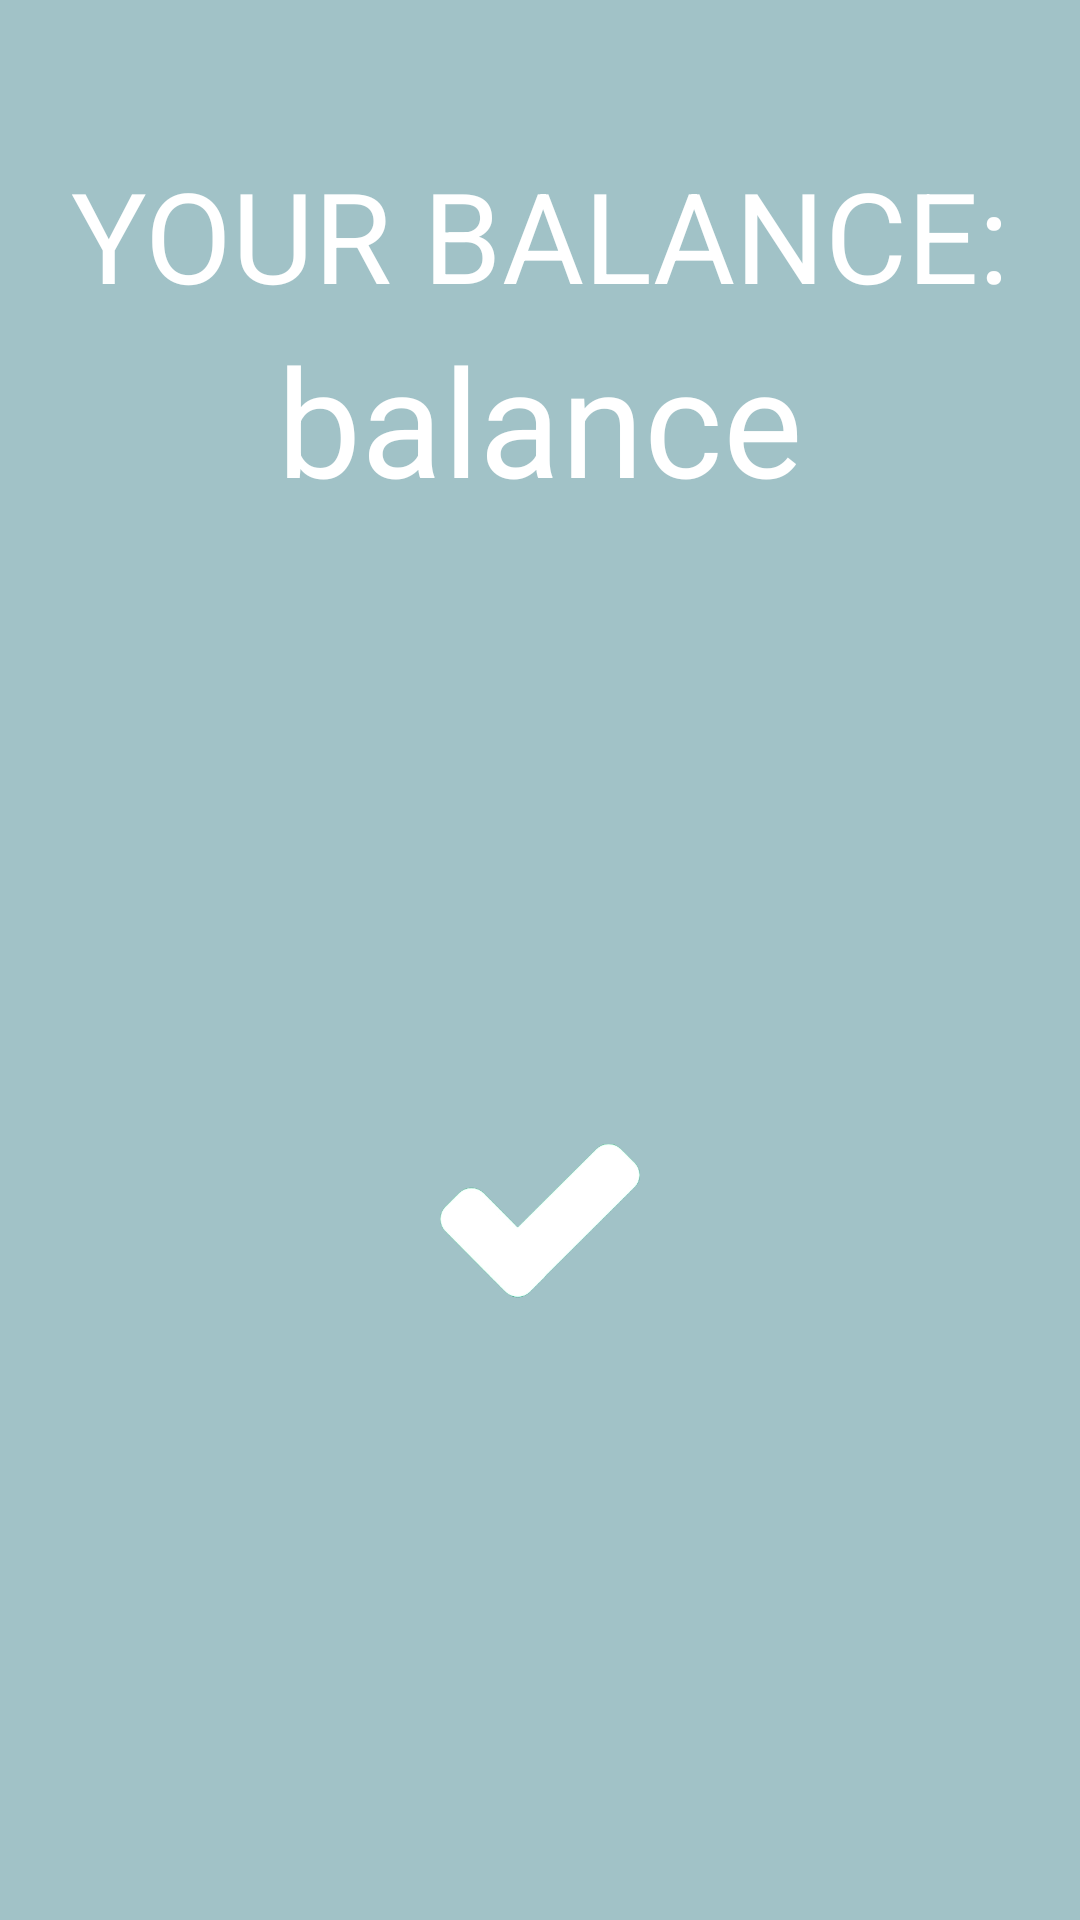

Here is an Android app screen rendered from its layout file. Give the layout XML and the strings, colors and styles it references.
<!-- AndroidManifest.xml: application theme Theme.CityCard -->
<!-- res/layout/popup_balancecheck.xml -->
<?xml version="1.0" encoding="utf-8"?>
<androidx.constraintlayout.widget.ConstraintLayout xmlns:android="http://schemas.android.com/apk/res/android"
    xmlns:app="http://schemas.android.com/apk/res-auto"
    android:layout_width="350dp"
    android:layout_height="350dp"
    android:layout_gravity="center"
    android:background="#A1C2C7">

    <TextView
        android:id="@+id/txtBalance1"
        android:layout_width="wrap_content"
        android:layout_height="wrap_content"
        android:layout_marginTop="50dp"
        android:gravity="center_horizontal|center_vertical"
        android:text="YOUR BALANCE:"
        android:textColor="@color/white"
        android:textSize="42sp"
        app:layout_constraintEnd_toEndOf="parent"
        app:layout_constraintStart_toStartOf="parent"
        app:layout_constraintTop_toTopOf="parent" />

    <TextView
        android:id="@+id/txtBalance"
        android:layout_width="wrap_content"
        android:layout_height="wrap_content"
        android:gravity="center_horizontal|center_vertical"
        android:text="balance"
        android:textColor="@color/white"
        android:textSize="50sp"
        app:layout_constraintEnd_toEndOf="parent"
        app:layout_constraintStart_toStartOf="parent"
        app:layout_constraintTop_toBottomOf="@id/txtBalance1" />

    <ImageButton
        android:id="@+id/btnClosePopup"
        android:layout_width="100dp"
        android:layout_height="100dp"
        android:scaleType="fitCenter"
        android:background="#A1C2C7"
        android:src="@drawable/btn_check"
        app:layout_constraintBottom_toBottomOf="parent"
        app:layout_constraintEnd_toEndOf="parent"
        app:layout_constraintStart_toStartOf="parent"
        app:layout_constraintTop_toBottomOf="@id/txtBalance" />


</androidx.constraintlayout.widget.ConstraintLayout>
<!-- resources referenced by this layout -->
<resources>
  <!-- drawable btn_check: png bitmap (drawable, 25693 bytes) -->
  <style name="Theme.CityCard" parent="Base.Theme.CityCard" />
  <style name="Base.Theme.CityCard" parent="Theme.AppCompat.Light.NoActionBar">
          
          
      </style>
  <!-- not gathered from this repository: default colours our renderer supplied (Android Studio template values) -->
  <color name="white">#FFFFFFFF</color>
</resources>
